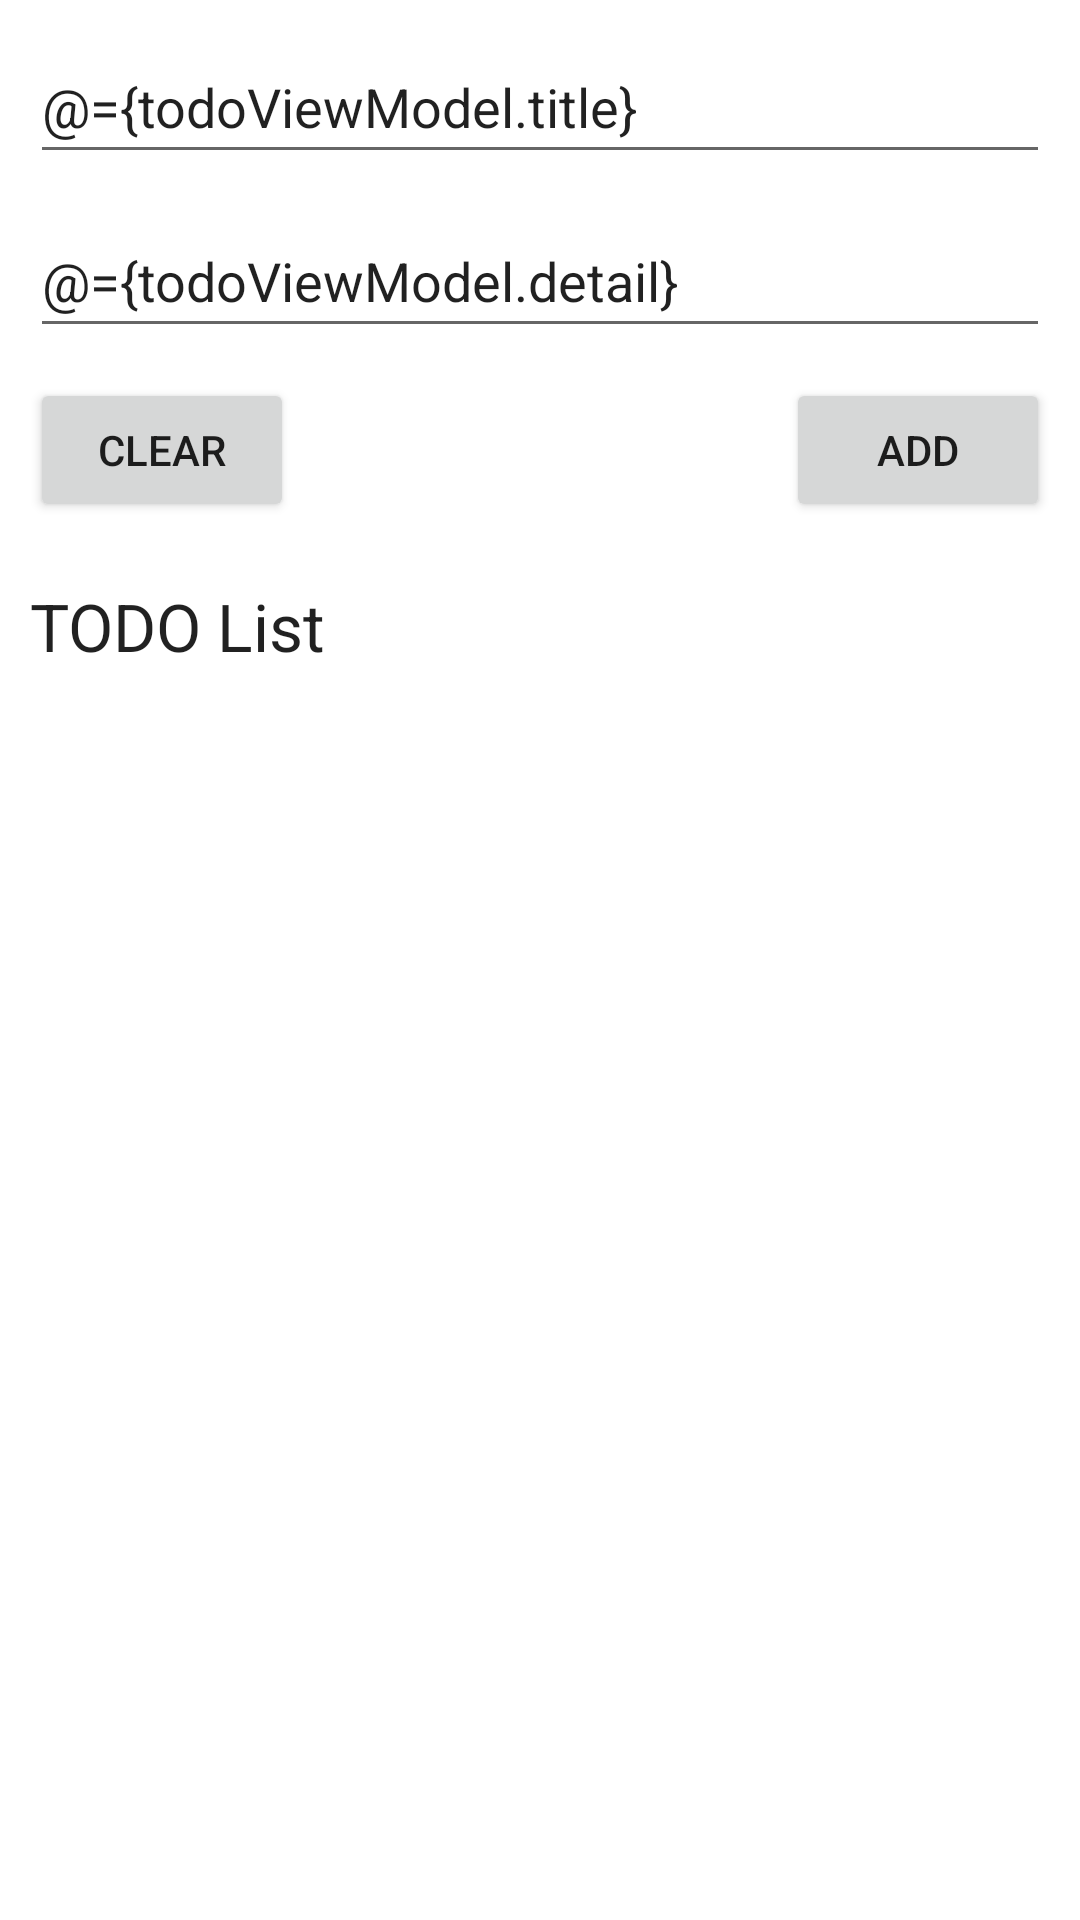

The Android layout XML behind this screen, and the referenced resources:
<!-- AndroidManifest.xml: application theme Theme.CPSC411PetOwnerApp -->
<!-- res/layout/todo_list_fragment.xml -->
<?xml version="1.0" encoding="utf-8"?>
<layout xmlns:android="http://schemas.android.com/apk/res/android"
    xmlns:app="http://schemas.android.com/apk/res-auto"
    xmlns:tools="http://schemas.android.com/tools">
    
    <data>
        
        <variable
            name="todoViewModel"
            type="com.example.cpsc411petownerapp.todolist.TodoViewModel" />
    </data>

    <androidx.constraintlayout.widget.ConstraintLayout
        android:layout_width="match_parent"
        android:layout_height="match_parent"
        tools:context=".MainActivity">

        
        <EditText
            android:id="@+id/title"
            android:layout_width="match_parent"
            android:layout_height="wrap_content"
            android:layout_marginStart="10dp"
            android:layout_marginTop="10dp"
            android:layout_marginEnd="10dp"
            android:ems="10"
            android:hint="Title"
            android:inputType="textPersonName"
            android:minHeight="48dp"
            android:text="@={todoViewModel.title}"
            app:layout_constraintEnd_toEndOf="parent"
            app:layout_constraintStart_toStartOf="parent"
            app:layout_constraintTop_toTopOf="parent" />

        
        <EditText
            android:id="@+id/detail"
            android:layout_width="match_parent"
            android:layout_height="wrap_content"
            android:layout_marginStart="10dp"
            android:layout_marginTop="10dp"
            android:layout_marginEnd="10dp"
            android:ems="10"
            android:hint="What To Do???"
            android:inputType="textPersonName"
            android:minHeight="48dp"
            android:text="@={todoViewModel.detail}"
            app:layout_constraintEnd_toEndOf="parent"
            app:layout_constraintStart_toStartOf="parent"
            app:layout_constraintTop_toBottomOf="@+id/title" />

        
        <Button
            android:id="@+id/add_todo"
            android:layout_width="wrap_content"
            android:layout_height="wrap_content"
            android:layout_marginTop="10dp"
            android:layout_marginEnd="10dp"
            android:onClick="@{() -> todoViewModel.insert()}"
            android:text="Add"
            app:layout_constraintEnd_toEndOf="parent"
            app:layout_constraintTop_toBottomOf="@+id/detail" />

        
        <Button
            android:id="@+id/clear"
            android:layout_width="wrap_content"
            android:layout_height="wrap_content"
            android:layout_marginStart="10dp"
            android:layout_marginTop="10dp"
            android:onClick="@{()-> todoViewModel.clear()}"
            android:text="Clear"
            app:layout_constraintStart_toStartOf="parent"
            app:layout_constraintTop_toBottomOf="@+id/detail" />

        <TextView
            android:id="@+id/todosLabel"
            android:layout_width="wrap_content"
            android:layout_height="wrap_content"
            android:layout_marginStart="10dp"
            android:layout_marginTop="20dp"
            android:text="TODO List"
            android:textAppearance="@style/TextAppearance.AppCompat.Large"
            app:layout_constraintStart_toStartOf="parent"
            app:layout_constraintTop_toBottomOf="@id/clear" />

        
        <androidx.recyclerview.widget.RecyclerView
            android:id="@+id/todo_recyclerview"
            android:layout_width="409dp"
            android:layout_height="0dp"
            android:layout_marginStart="10dp"
            android:layout_marginTop="20dp"
            android:layout_marginEnd="20dp"
            android:layout_marginBottom="20dp"
            app:layoutManager="androidx.recyclerview.widget.LinearLayoutManager"
            app:layout_constraintBottom_toBottomOf="parent"
            app:layout_constraintEnd_toEndOf="parent"
            app:layout_constraintStart_toStartOf="parent"
            app:layout_constraintTop_toBottomOf="@+id/todosLabel" />

    </androidx.constraintlayout.widget.ConstraintLayout>
</layout>
<!-- resources referenced by this layout -->
<resources>
  <style name="Theme.CPSC411PetOwnerApp" parent="Theme.MaterialComponents.DayNight.DarkActionBar">
          
          <item name="colorPrimary">@color/purple_500</item>
          <item name="colorPrimaryVariant">@color/purple_700</item>
          <item name="colorOnPrimary">@color/white</item>
          
          <item name="colorSecondary">@color/teal_200</item>
          <item name="colorSecondaryVariant">@color/teal_700</item>
          <item name="colorOnSecondary">@color/black</item>
          
          <item name="android:statusBarColor" tools:targetApi="l">?attr/colorPrimaryVariant</item>
          
      </style>
  <!-- not gathered from this repository: default colours our renderer supplied (Android Studio template values) -->
  <color name="purple_500">#FF6200EE</color>
  <color name="purple_700">#FF3700B3</color>
  <color name="teal_200">#FF03DAC5</color>
  <color name="teal_700">#FF018786</color>
  <color name="black">#FF000000</color>
  <color name="white">#FFFFFFFF</color>
</resources>
